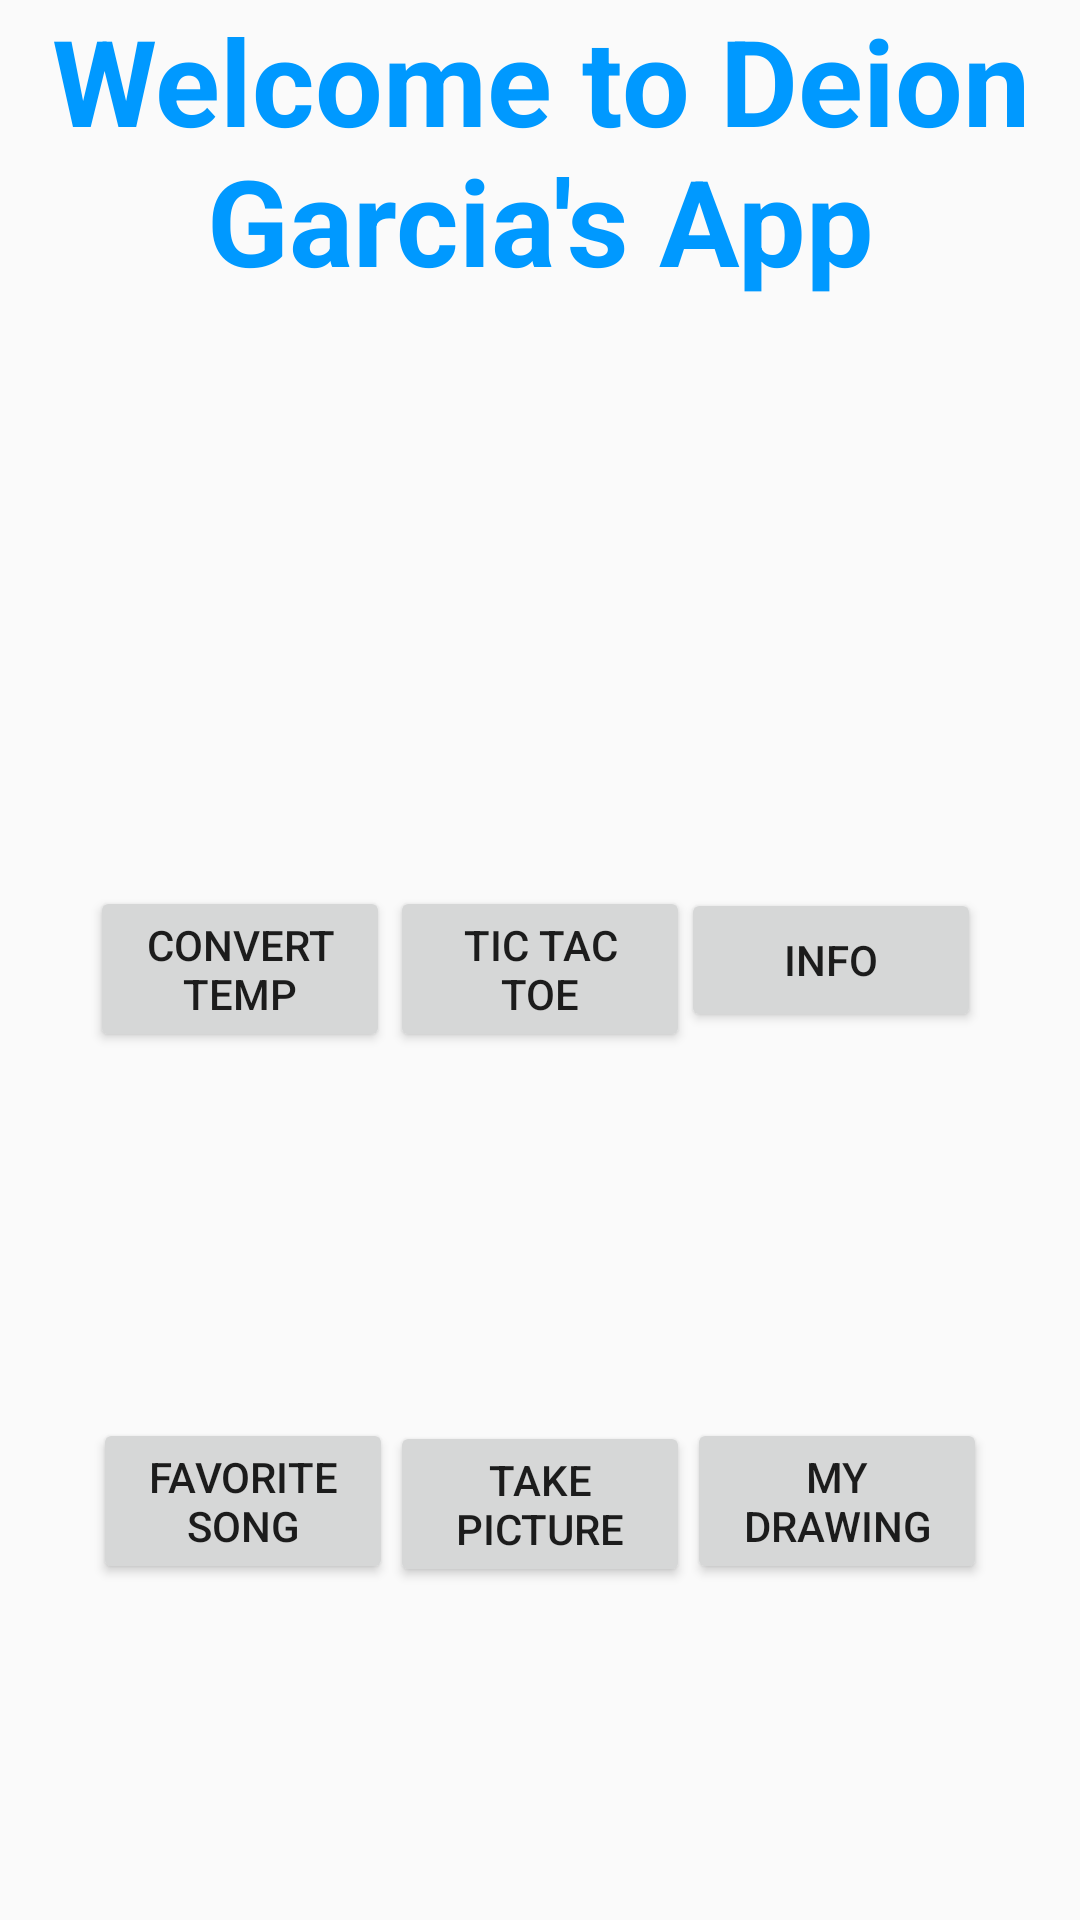

The Android layout XML behind this screen, and the referenced resources:
<!-- AndroidManifest.xml: application theme AppTheme -->
<!-- res/layout/content_main_menu.xml -->
<?xml version="1.0" encoding="utf-8"?>
<RelativeLayout xmlns:android="http://schemas.android.com/apk/res/android"
    xmlns:app="http://schemas.android.com/apk/res-auto"
    xmlns:tools="http://schemas.android.com/tools"
    android:layout_width="match_parent"
    android:layout_height="match_parent"
    app:layout_behavior="@string/appbar_scrolling_view_behavior"
    tools:context=".MainMenuActivity"
    tools:showIn="@layout/activity_main_menu">


    <TextView
        android:id="@+id/lblWelcome"
        android:layout_width="wrap_content"
        android:layout_height="wrap_content"
        android:layout_alignParentTop="true"
        android:layout_marginBottom="10dp"
        android:gravity="center_horizontal"
        android:text="@string/Welcome"
        android:textAppearance="?android:attr/textAppearanceLarge"
        style="@style/TextView"
        />

    <GridLayout
        android:id="@id/lblWelcome"
        android:layout_width="wrap_content"
        android:layout_height="wrap_content"
        android:layout_centerVertical="true"
        android:layout_centerHorizontal="true"
        android:orientation="horizontal"
        android:columnCount="3"
        android:rowCount="2"
        android:useDefaultMargins="true" />

    <Button
        android:id="@+id/btnWeather"
        android:layout_width="100dp"
        android:layout_height="wrap_content"
        android:layout_row="0"
        android:layout_column="0"
        android:layout_alignBottom="@+id/btnInfo"
        android:layout_alignParentStart="true"
        android:layout_alignParentLeft="true"
        android:layout_gravity="center|fill"
        android:layout_marginStart="30dp"
        android:layout_marginLeft="30dp"
        android:layout_marginBottom="-7dp"
        android:text="@string/goWeather" />

    <Button
        android:id="@+id/btnTicTacToe"
        android:layout_width="100dp"
        android:layout_height="wrap_content"
        android:layout_row="0"
        android:layout_column="1"
        android:layout_below="@+id/btnWeather"
        android:layout_centerHorizontal="true"
        android:layout_gravity="center|fill"
        android:layout_marginTop="-49dp"
        android:text="@string/goTicTacToe" />

    <Button
        android:id="@+id/btnInfo"
        android:layout_width="100dp"
        android:layout_height="wrap_content"
        android:layout_row="0"
        android:layout_column="2"
        android:layout_alignParentEnd="true"
        android:layout_alignParentRight="true"
        android:layout_centerVertical="true"
        android:layout_gravity="center|fill"
        android:layout_marginEnd="33dp"
        android:layout_marginRight="33dp"
        android:text="@string/goInfo" />

    <Button
        android:id="@+id/btnSong"
        android:layout_width="100dp"
        android:layout_height="wrap_content"
        android:layout_row="0"
        android:layout_column="3"
        android:layout_alignStart="@+id/btnWeather"
        android:layout_alignParentBottom="true"
        android:layout_gravity="center|fill"
        android:layout_marginStart="1dp"
        android:layout_marginBottom="112dp"
        android:text="@string/goMusic" />

    <Button
        android:id="@+id/btnTakePic"
        android:layout_width="100dp"
        android:layout_height="wrap_content"
        android:layout_row="0"
        android:layout_column="4"
        android:layout_alignTop="@+id/btnSong"
        android:layout_centerHorizontal="true"
        android:layout_gravity="center|fill"
        android:layout_marginTop="1dp"
        android:text="@string/goTakePic" />

    <Button
        android:id="@+id/btnDraw"
        android:layout_width="100dp"
        android:layout_height="wrap_content"
        android:layout_row="0"
        android:layout_column="5"
        android:layout_alignStart="@+id/btnInfo"
        android:layout_alignParentBottom="true"
        android:layout_gravity="center|fill"
        android:layout_marginStart="2dp"
        android:layout_marginBottom="112dp"
        android:text="@string/goDraw" />
    </RelativeLayout>
<!-- resources referenced by this layout -->
<resources>
  <string name="Welcome">Welcome to Deion Garcia\'s App</string>
  <string name="goDraw">My\nDrawing</string>
  <string name="goInfo">Info</string>
  <string name="goMusic">Favorite\nSong</string>
  <string name="goTakePic">Take\nPicture</string>
  <string name="goTicTacToe">Tic Tac Toe</string>
  <string name="goWeather">Convert\nTemp</string>
  <style name="TextView">
          <item name="android:textSize">40sp</item>
          <item name="android:textStyle">bold</item>
          <item name="android:textColor">@color/title</item>
      </style>
  <style name="AppTheme" parent="Theme.AppCompat.Light.DarkActionBar">
          
          <item name="colorPrimary">@color/colorPrimary</item>
          <item name="colorPrimaryDark">@color/colorPrimaryDark</item>
          <item name="colorAccent">@color/colorAccent</item>
      </style>
  <color name="title">#0099FF</color>
  <color name="colorPrimary">#008577</color>
  <color name="colorPrimaryDark">#00574B</color>
  <color name="colorAccent">#D81B60</color>
</resources>
